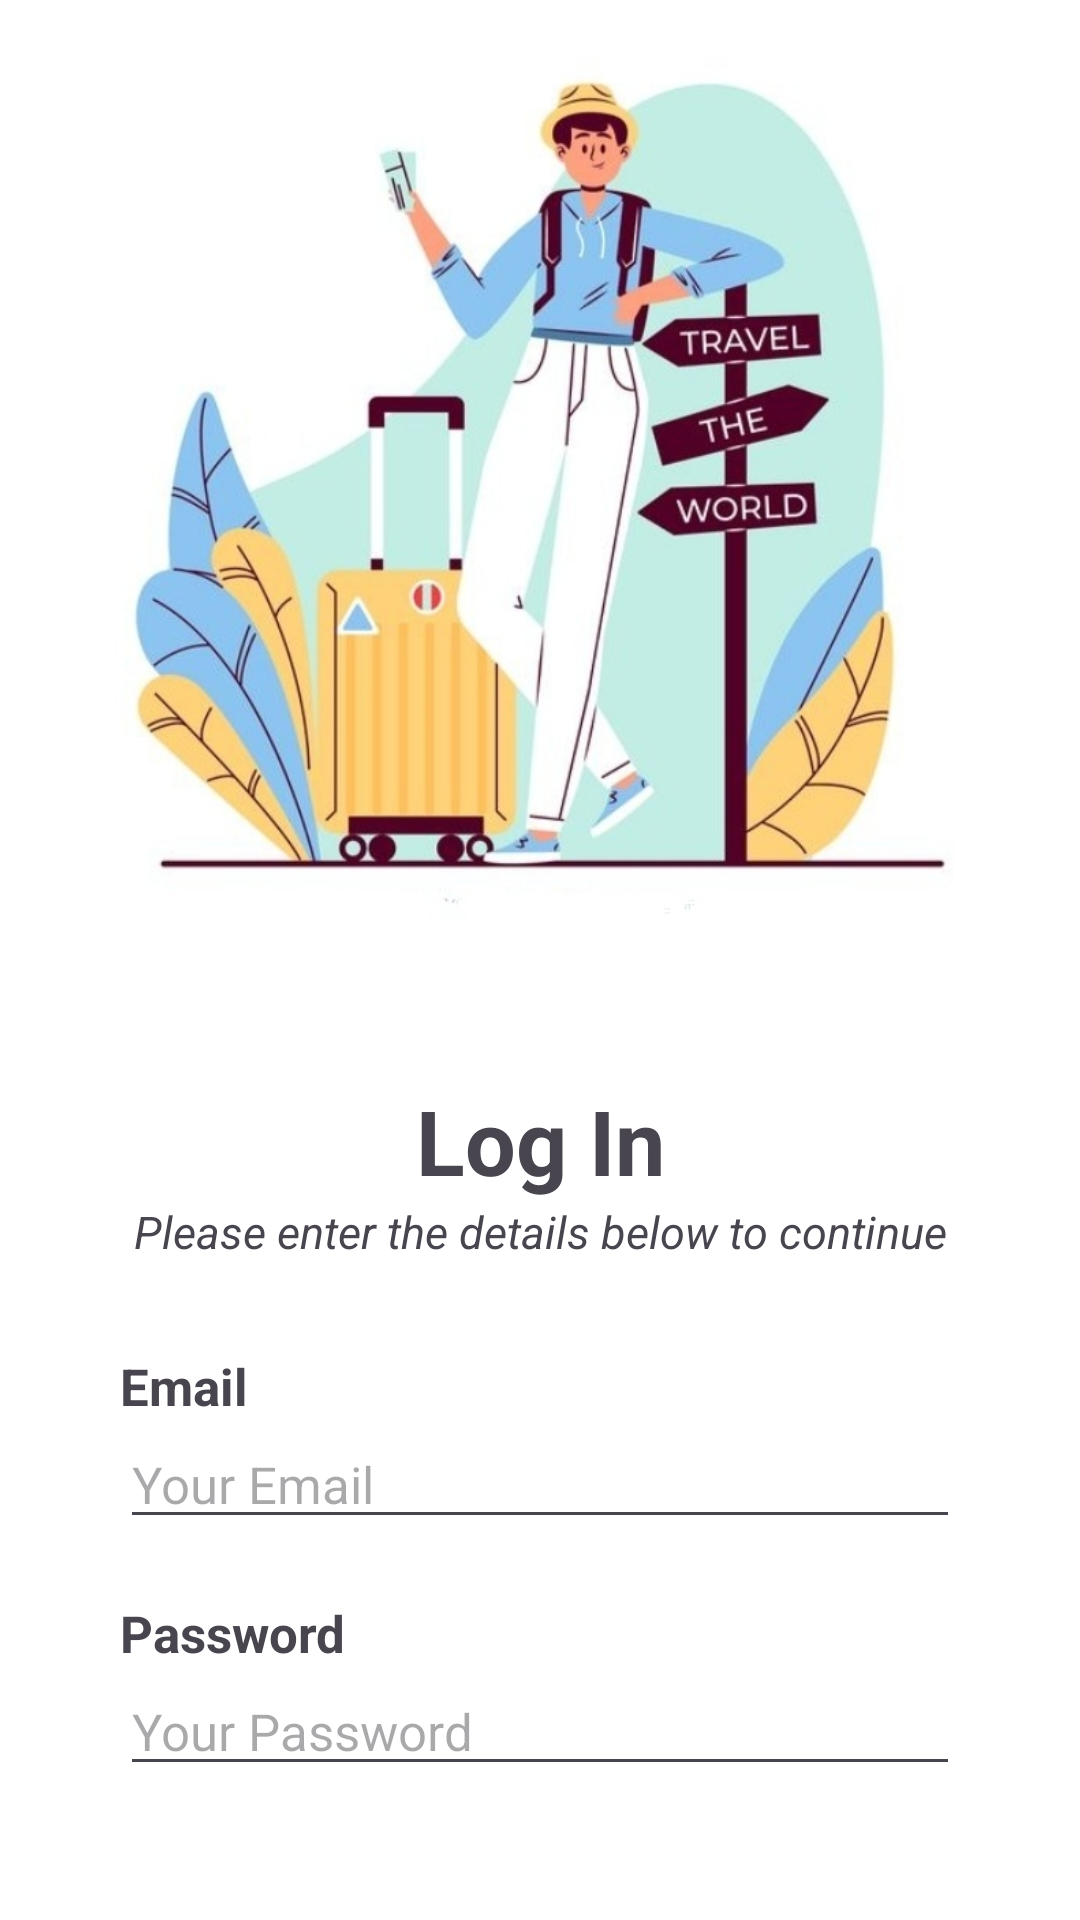

Write the Android layout XML for this screen, with the resource values it uses.
<!-- AndroidManifest.xml: application theme Theme.AnonymousTraveller -->
<!-- res/layout/sign_in.xml -->
<?xml version="1.0" encoding="utf-8"?>
<RelativeLayout xmlns:android="http://schemas.android.com/apk/res/android"
    xmlns:tools="http://schemas.android.com/tools"
    android:layout_width="match_parent"
    android:layout_height="match_parent"
    android:background="@color/white"
    android:backgroundTint="#FFFFFF"
    tools:context=".MainActivity">

    <ImageView
        android:id="@+id/image"
        android:layout_width="match_parent"
        android:layout_height="320dp"
        android:src="@drawable/image"></ImageView>

    <TextView
        android:id="@+id/signin"
        android:layout_width="match_parent"
        android:layout_height="wrap_content"
        android:layout_below="@+id/image"
        android:layout_marginTop="40dp"
        android:gravity="center_horizontal"
        android:text="Log In"
        android:textSize="30dp"
        android:textStyle="bold"></TextView>

    <TextView
        android:id="@+id/detail"
        android:layout_width="match_parent"
        android:layout_height="wrap_content"
        android:layout_below="@+id/signin"
        android:gravity="center_horizontal"
        android:text="Please enter the details below to continue"
        android:textSize="15dp"
        android:textStyle="italic"></TextView>

    <TextView
        android:id="@+id/txtemail"
        android:layout_width="match_parent"
        android:layout_height="wrap_content"
        android:layout_below="@+id/detail"
        android:layout_marginTop="30dp"
        android:paddingLeft="40dp"
        android:text="Email"
        android:textSize="17dp"
        android:textStyle="bold"></TextView>

    <EditText
        android:id="@+id/edemail"
        android:verticalScrollbarPosition="defaultPosition"
        android:layout_width="match_parent"
        android:layout_height="wrap_content"
        android:layout_below="@+id/txtemail"
        android:layout_marginStart="40dp"
        android:layout_marginEnd="40dp"
        android:layout_marginBottom="20dp"
        android:hint="Your Email"
        android:textSize="17dp"
        android:inputType="textEmailAddress"></EditText>

    <TextView
        android:id="@+id/txtpassword"
        android:layout_width="match_parent"
        android:layout_height="wrap_content"
        android:layout_below="@+id/edemail"
        android:paddingLeft="40dp"
        android:text="Password"
        android:textSize="17dp"
        android:textStyle="bold"></TextView>

    <EditText
        android:id="@+id/edpassword"
        android:layout_width="match_parent"
        android:layout_height="wrap_content"
        android:layout_below="@+id/txtpassword"
        android:layout_marginStart="40dp"
        android:layout_marginEnd="40dp"
        android:layout_marginBottom="20dp"
        android:hint="Your Password"
        android:textSize="17dp"
        android:inputType="textPassword"></EditText>

    <Button
        android:id="@+id/loginbtn"
        android:layout_width="wrap_content"
        android:layout_height="wrap_content"
        android:layout_below="@+id/edpassword"
        android:layout_marginTop="60dp"
        android:layout_marginStart="165dp"
        android:text="Log In"
        android:textSize="17dp"></Button>

    <TextView
        android:id="@+id/txtnew"
        android:layout_width="wrap_content"
        android:layout_height="wrap_content"
        android:layout_below="@+id/loginbtn"
        android:layout_marginStart="110dp"
        android:layout_marginTop="20dp"
        android:text="New Here ?"
        android:textSize="15dp"
        android:textStyle="italic"></TextView>

    <TextView
        android:id="@+id/txtsignup"
        android:layout_width="wrap_content"
        android:layout_height="wrap_content"
        android:layout_below="@+id/loginbtn"
        android:layout_marginLeft="8dp"
        android:layout_marginTop="20dp"
        android:layout_toRightOf="@+id/txtnew"
        android:text="Create Account"
        android:textColor="#18C0C1"
        android:textSize="15dp"
        android:textStyle="bold"></TextView>


</RelativeLayout>
<!-- resources referenced by this layout -->
<resources>
  <!-- drawable image: jpg bitmap (drawable, 96409 bytes) -->
  <style name="Theme.AnonymousTraveller" parent="Base.Theme.AnonymousTraveller" />
  <style name="Base.Theme.AnonymousTraveller" parent="Theme.Material3.DayNight.NoActionBar">
          
          
      </style>
  <!-- not gathered from this repository: default colours our renderer supplied (Android Studio template values) -->
  <color name="white">#FFFFFFFF</color>
</resources>
